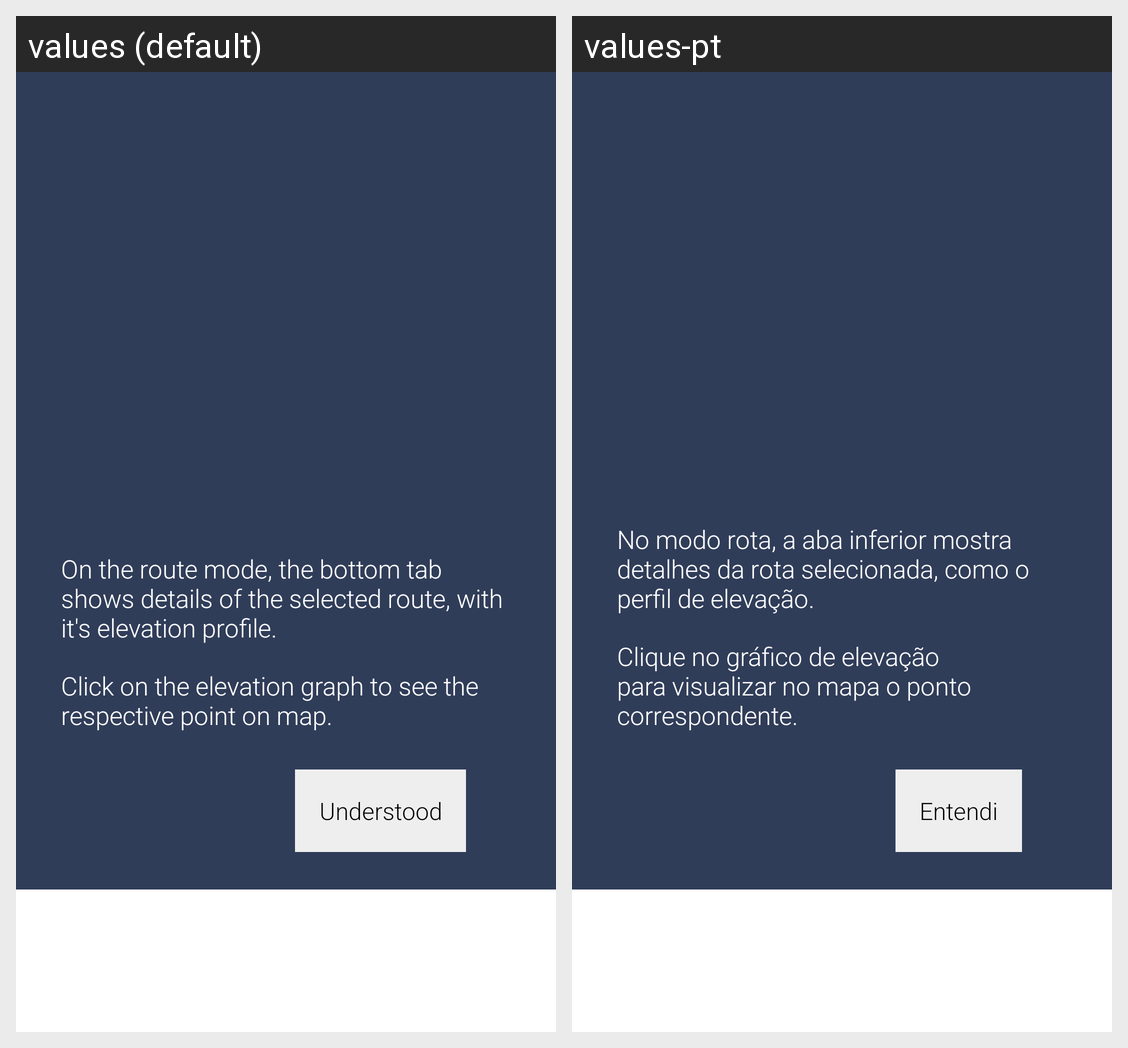

The same Android screen rendered under two of its app's locales, left to right. List the strings drawn on it with the default value and each locale's translation.
Android screen res/layout/activity_route_detail_splash.xml rendered under 2 locales, left to right: values (default), values-pt. Device: Nexus 5 (rendered at 1080×1920; each locale shown at half size, 540×960, under a caption strip naming it); theme AppTheme.
Strings drawn on this screen, with the default value and each locale's value (text and hints the layout hard-codes, and strings that could not be matched under every locale, appear in the picture but are not listed):

route_explanation
  values: Click on the elevation graph to see the respective point on map.
  values-pt: Clique no gráfico de elevação para visualizar no mapa o ponto correspondente.

route_tab_explanation
  values: On the route mode, the bottom tab shows details of the selected route, with it's elevation profile.
  values-pt: No modo rota, a aba inferior mostra detalhes da rota selecionada, como o perfil de elevação.

entendi
  values: Understood
  values-pt: Entendi
